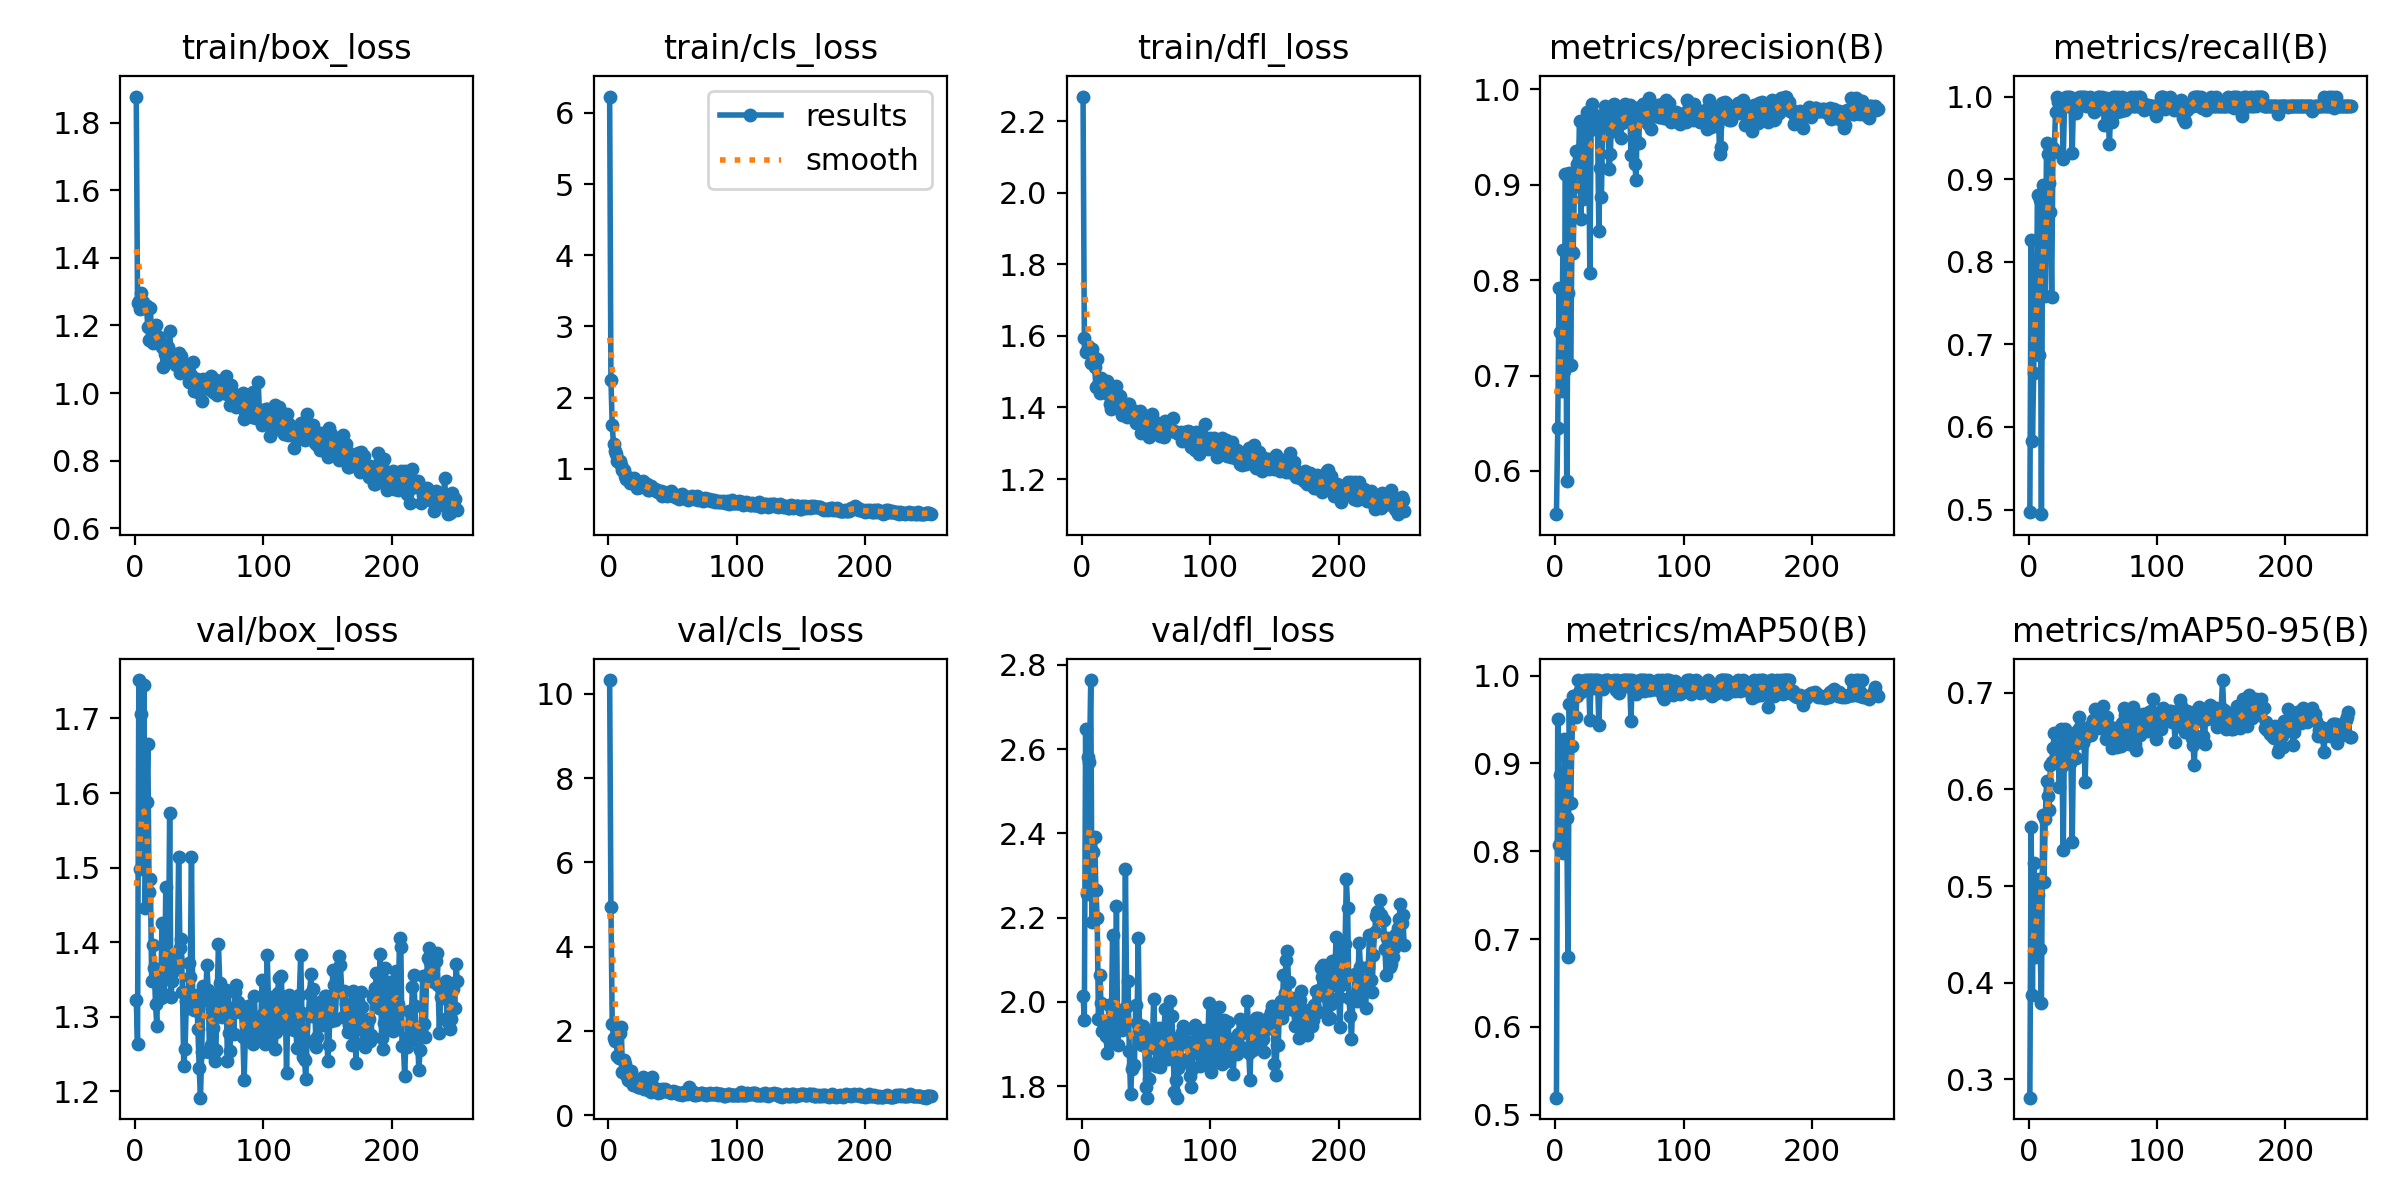

The file beside this chart, header and first rows:
epoch, train/box_loss, train/cls_loss, train/dfl_loss, metrics/precision(B), metrics/recall(B), metrics/mAP50(B), metrics/mAP50-95(B), val/box_loss, val/cls_loss, val/dfl_loss, lr/pg0, lr/pg1, lr/pg2
1, 1.877, 6.231, 2.268, 0.5546, 0.4971, 0.5194, 0.281, 1.323, 10.33, 2.014, 0.0001454, 0.0001454, 0.0001454
2, 1.265, 2.246, 1.594, 0.6445, 0.8269, 0.9505, 0.5609, 1.264, 4.939, 1.958, 0.0002994, 0.0002994, 0.0002994
3, 1.272, 1.612, 1.556, 0.7915, 0.5824, 0.8076, 0.3876, 1.752, 2.158, 2.649, 0.0004527, 0.0004527, 0.0004527
4, 1.248, 1.348, 1.554, 0.7461, 0.6649, 0.8873, 0.524, 1.498, 1.84, 2.257, 0.0006054, 0.0006054, 0.0006054
5, 1.294, 1.252, 1.571, 0.6836, 0.8006, 0.8888, 0.4267, 1.706, 1.749, 2.581, 0.0007575, 0.0007575, 0.0007575
6, 1.271, 1.207, 1.56, 0.8312, 0.7542, 0.7983, 0.4656, 1.593, 1.839, 2.569, 0.0009, 0.0009, 0.0009
7, 1.261, 1.104, 1.525, 0.7049, 0.8811, 0.928, 0.4908, 1.745, 1.404, 2.764, 0.0008982, 0.0008982, 0.0008982
8, 1.252, 1.089, 1.563, 0.9118, 0.6867, 0.867, 0.5075, 1.446, 1.362, 2.19, 0.0008964, 0.0008964, 0.0008964
9, 1.256, 1.108, 1.544, 0.5891, 0.8744, 0.8375, 0.4344, 1.588, 1.958, 2.356, 0.0008946, 0.0008946, 0.0008946
10, 1.194, 1.057, 1.514, 0.7866, 0.4944, 0.6793, 0.3787, 1.666, 2.092, 2.392, 0.0008928, 0.0008928, 0.0008928
11, 1.157, 0.9761, 1.457, 0.9122, 0.8931, 0.9674, 0.5732, 1.468, 1.011, 2.267, 0.000891, 0.000891, 0.000891
12, 1.251, 0.9777, 1.536, 0.7105, 0.8652, 0.8546, 0.504, 1.485, 1.313, 2.198, 0.0008892, 0.0008892, 0.0008892
13, 1.163, 0.904, 1.464, 0.8293, 0.758, 0.9194, 0.5693, 1.347, 1.208, 1.959, 0.0008874, 0.0008874, 0.0008874
14, 1.149, 0.8581, 1.44, 0.8287, 0.9439, 0.9769, 0.6086, 1.396, 0.9555, 2.064, 0.0008856, 0.0008856, 0.0008856
15, 1.188, 0.8834, 1.481, 0.8981, 0.9304, 0.9772, 0.5935, 1.365, 0.8361, 1.996, 0.0008838, 0.0008838, 0.0008838
16, 1.2, 0.8456, 1.466, 0.935, 0.8956, 0.9526, 0.5782, 1.317, 0.8652, 1.93, 0.000882, 0.000882, 0.000882
17, 1.153, 0.8044, 1.443, 0.9221, 0.8601, 0.9767, 0.6251, 1.288, 0.8045, 1.942, 0.0008802, 0.0008802, 0.0008802
18, 1.159, 0.821, 1.457, 0.918, 0.7572, 0.995, 0.6281, 1.362, 1.034, 1.941, 0.0008784, 0.0008784, 0.0008784
19, 1.166, 0.795, 1.448, 0.9665, 0.9375, 0.9834, 0.6426, 1.341, 0.7121, 1.919, 0.0008766, 0.0008766, 0.0008766
20, 1.148, 0.8692, 1.475, 0.8646, 0.9332, 0.9819, 0.6579, 1.325, 0.7361, 1.878, 0.0008748, 0.0008748, 0.0008748
21, 1.136, 0.8397, 1.434, 0.9339, 0.9818, 0.9842, 0.6396, 1.426, 0.769, 1.992, 0.000873, 0.000873, 0.000873
22, 1.078, 0.7344, 1.409, 0.8856, 1, 0.9934, 0.6398, 1.331, 0.7937, 1.904, 0.0008712, 0.0008712, 0.0008712
23, 1.115, 0.7562, 1.397, 0.958, 0.994, 0.995, 0.6311, 1.328, 0.6767, 1.953, 0.0008694, 0.0008694, 0.0008694
24, 1.119, 0.7385, 1.421, 0.963, 0.9847, 0.9912, 0.6029, 1.474, 0.6758, 2.159, 0.0008676, 0.0008676, 0.0008676
25, 1.116, 0.7436, 1.407, 0.9759, 0.9925, 0.995, 0.6625, 1.362, 0.6543, 1.957, 0.0008658, 0.0008658, 0.0008658
26, 1.135, 0.7822, 1.441, 0.9572, 0.9881, 0.995, 0.6239, 1.36, 0.6636, 1.928, 0.000864, 0.000864, 0.000864
27, 1.184, 0.8236, 1.459, 0.8073, 0.9249, 0.9499, 0.5374, 1.574, 0.8945, 2.227, 0.0008622, 0.0008622, 0.0008622
28, 1.118, 0.7391, 1.435, 0.9616, 0.9895, 0.995, 0.6622, 1.326, 0.6135, 1.898, 0.0008604, 0.0008604, 0.0008604
29, 1.097, 0.7499, 1.43, 0.9852, 1, 0.995, 0.6282, 1.349, 0.6439, 1.949, 0.0008586, 0.0008586, 0.0008586
30, 1.096, 0.78, 1.433, 0.9587, 0.9881, 0.9854, 0.6523, 1.375, 0.6728, 1.964, 0.0008568, 0.0008568, 0.0008568
31, 1.087, 0.6974, 1.378, 0.9727, 1, 0.995, 0.6383, 1.363, 0.5951, 1.933, 0.000855, 0.000855, 0.000855
32, 1.083, 0.7059, 1.406, 0.9688, 1, 0.995, 0.6276, 1.374, 0.625, 1.936, 0.0008532, 0.0008532, 0.0008532
33, 1.088, 0.7512, 1.393, 0.9601, 0.9915, 0.995, 0.6308, 1.381, 0.5575, 1.984, 0.0008514, 0.0008514, 0.0008514
34, 1.119, 0.7126, 1.392, 0.8517, 0.9315, 0.9442, 0.5454, 1.514, 0.9124, 2.315, 0.0008496, 0.0008496, 0.0008496
35, 1.058, 0.7152, 1.373, 0.9176, 0.9974, 0.9904, 0.6462, 1.392, 0.6183, 1.99, 0.0008478, 0.0008478, 0.0008478
36, 1.109, 0.7159, 1.409, 0.8876, 0.9947, 0.9866, 0.6542, 1.404, 0.6358, 2.05, 0.000846, 0.000846, 0.000846
37, 1.071, 0.6925, 1.41, 0.962, 0.9797, 0.9853, 0.6324, 1.333, 0.5995, 1.884, 0.0008442, 0.0008442, 0.0008442
38, 1.086, 0.7003, 1.391, 0.9729, 0.9881, 0.9901, 0.66, 1.234, 0.5884, 1.781, 0.0008424, 0.0008424, 0.0008424
39, 1.074, 0.6795, 1.394, 0.9822, 1, 0.995, 0.6747, 1.257, 0.5251, 1.841, 0.0008406, 0.0008406, 0.0008406
40, 1.069, 0.6752, 1.375, 0.9656, 0.9938, 0.995, 0.6642, 1.321, 0.5503, 1.85, 0.0008388, 0.0008388, 0.0008388
41, 1.06, 0.6917, 1.39, 0.9746, 1, 0.995, 0.6606, 1.312, 0.5531, 1.849, 0.000837, 0.000837, 0.000837
42, 1.032, 0.6121, 1.357, 0.9166, 1, 0.9941, 0.6484, 1.372, 0.6135, 1.993, 0.0008352, 0.0008352, 0.0008352
43, 1.034, 0.6712, 1.371, 0.9328, 0.9957, 0.9913, 0.6573, 1.353, 0.5897, 1.949, 0.0008334, 0.0008334, 0.0008334
44, 1.053, 0.6383, 1.388, 0.9762, 1, 0.9935, 0.6075, 1.515, 0.6113, 2.151, 0.0008316, 0.0008316, 0.0008316
45, 1.09, 0.6477, 1.389, 0.9565, 0.9881, 0.9904, 0.6543, 1.315, 0.5763, 1.912, 0.0008298, 0.0008298, 0.0008298
46, 1.006, 0.6166, 1.329, 0.9845, 0.9954, 0.995, 0.661, 1.309, 0.5643, 1.912, 0.000828, 0.000828, 0.000828
47, 1.034, 0.6333, 1.367, 0.9764, 0.9881, 0.9834, 0.6583, 1.316, 0.5561, 1.899, 0.0008262, 0.0008262, 0.0008262
48, 1.04, 0.6297, 1.36, 0.9766, 1, 0.995, 0.6658, 1.33, 0.5445, 1.942, 0.0008244, 0.0008244, 0.0008244
49, 1.036, 0.6905, 1.374, 0.9652, 0.9881, 0.9816, 0.6559, 1.284, 0.5305, 1.897, 0.0008226, 0.0008226, 0.0008226
50, 0.9992, 0.6413, 1.345, 0.9636, 0.9881, 0.9802, 0.672, 1.232, 0.5696, 1.797, 0.0008208, 0.0008208, 0.0008208
51, 1.01, 0.6345, 1.376, 0.949, 0.9811, 0.9868, 0.671, 1.192, 0.5574, 1.773, 0.000819, 0.000819, 0.000819
52, 0.9776, 0.6037, 1.318, 0.9648, 0.9823, 0.9921, 0.6832, 1.253, 0.5531, 1.818, 0.0008172, 0.0008172, 0.0008172
53, 1.042, 0.6246, 1.358, 0.9664, 0.996, 0.995, 0.6665, 1.341, 0.5371, 1.89, 0.0008154, 0.0008154, 0.0008154
54, 1.019, 0.5897, 1.353, 0.9845, 1, 0.995, 0.6794, 1.33, 0.5102, 1.92, 0.0008136, 0.0008136, 0.0008136
55, 1.028, 0.5787, 1.382, 0.9712, 1, 0.995, 0.6772, 1.323, 0.4994, 1.907, 0.0008118, 0.0008118, 0.0008118
56, 1.039, 0.635, 1.356, 0.9794, 0.9881, 0.9881, 0.663, 1.369, 0.5271, 2.007, 0.00081, 0.00081, 0.00081
57, 1.034, 0.6422, 1.357, 0.9796, 1, 0.995, 0.6802, 1.336, 0.4738, 1.916, 0.0008082, 0.0008082, 0.0008082
58, 1.013, 0.5934, 1.33, 0.984, 0.9979, 0.995, 0.6859, 1.252, 0.5173, 1.849, 0.0008064, 0.0008064, 0.0008064
59, 1.05, 0.6137, 1.357, 0.931, 0.9658, 0.9483, 0.6701, 1.262, 0.5386, 1.861, 0.0008046, 0.0008046, 0.0008046
60, 1.028, 0.5931, 1.34, 0.9818, 0.998, 0.995, 0.6522, 1.31, 0.5243, 1.938, 0.0008028, 0.0008028, 0.0008028
... 191 more rows
